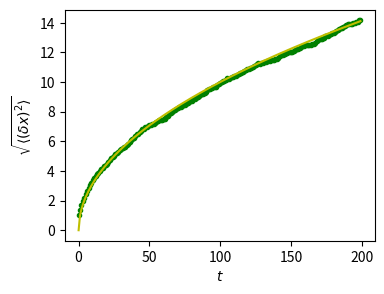

The matplotlib source for this figure:
from __future__ import print_function
import numpy as np
import matplotlib.pyplot as plt

n_stories = 1000 # number of walkers
t_max = 200      # time during which we follow the walker

# We randomly choose all the steps 1 or -1 of the walk

t = np.arange(t_max)
steps = 2 * np.random.random_integers(0, 1, (n_stories, t_max)) - 1
print(np.unique(steps)) # Verification: all steps are 1 or -1
# [-1,  1]

# We build the walks by summing steps along the time

positions = np.cumsum(steps, axis=1) # axis = 1: dimension of time
sq_distance = positions**2

# We get the mean in the axis of the stories

mean_sq_distance = np.mean(sq_distance, axis=0)

# Plot the results:

plt.figure(figsize=(4, 3))
plt.plot(t, np.sqrt(mean_sq_distance), 'g.', t, np.sqrt(t), 'y-')
plt.xlabel(r"$t$")
plt.ylabel(r"$\sqrt{\langle (\delta x)^2 \rangle}$")
plt.show()
